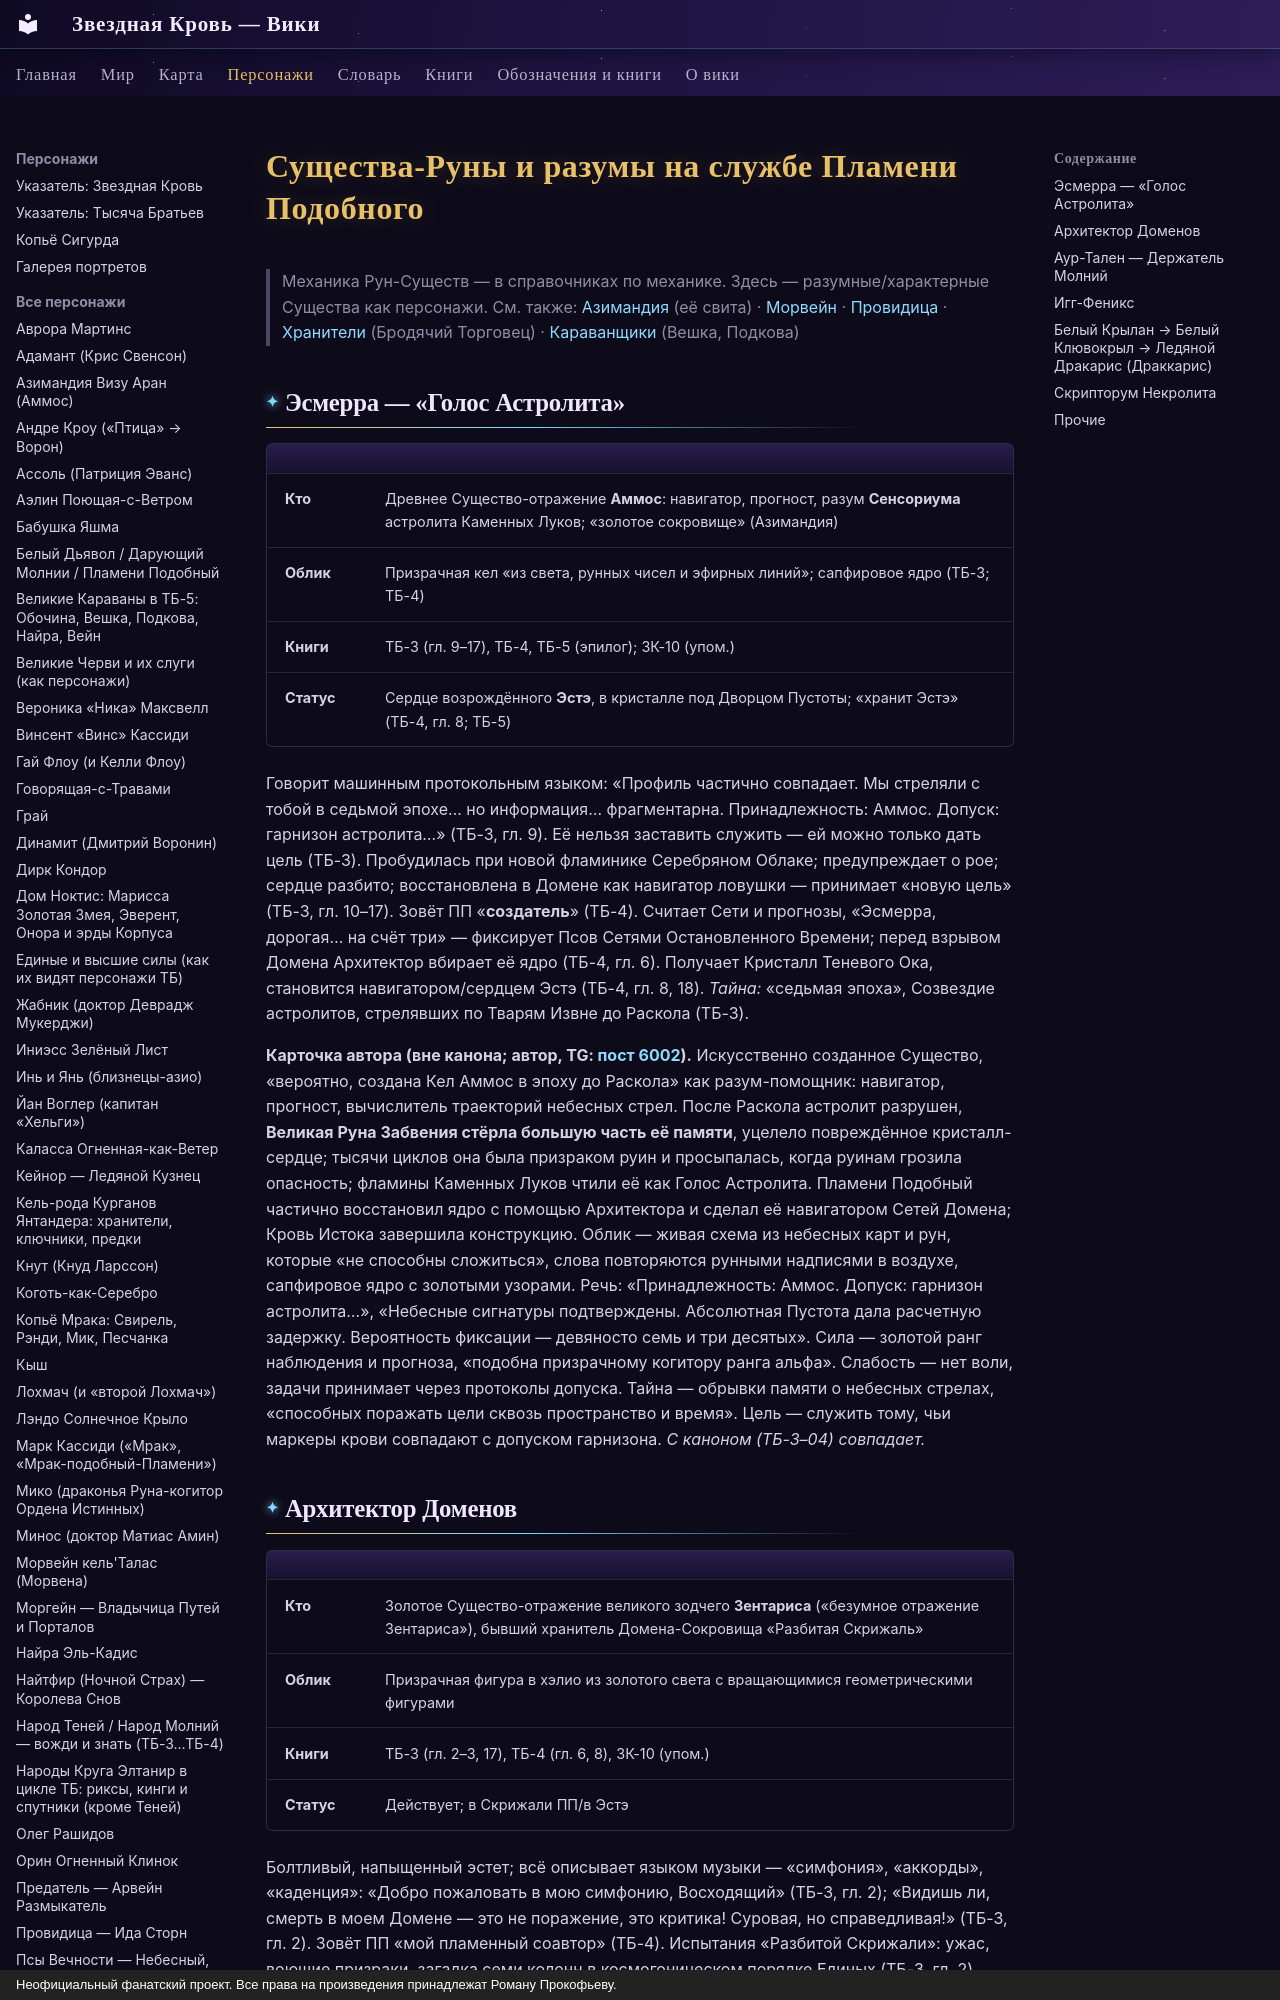

repository: evgenykzz2/Starblood · page: personazhi/sushchestva_skrizhali/index.html · generator: mkdocs · copyright: Неофициальный фанатский проект. Все права на произведения принадлежат Роману Прокофьеву.

# Существа-Руны и разумы на службе Пламени Подобного

> Механика Рун-Существ — в справочниках по механике. Здесь — разумные/характерные Существа как персонажи. См. также: [Азимандия](../personazhi/azimandiya.md) (её свита) · [Морвейн](../personazhi/morvejn.md) · [Провидица](../personazhi/providica.md) · [Хранители](../personazhi/hraniteli.md) (Бродячий Торговец) · [Караванщики](../personazhi/karavanshchiki.md) (Вешка, Подкова)

## Эсмерра — «Голос Астролита»
| | |
|---|---|
| **Кто** | Древнее Существо-отражение **Аммос**: навигатор, прогност, разум **Сенсориума** астролита Каменных Луков; «золотое сокровище» (Азимандия) |
| **Облик** | Призрачная кел «из света, рунных чисел и эфирных линий»; сапфировое ядро (ТБ-3; ТБ-4) |
| **Книги** | ТБ-3 (гл. 9–17), ТБ-4, ТБ-5 (эпилог); ЗК-10 (упом.) |
| **Статус** | Сердце возрождённого **Эстэ**, в кристалле под Дворцом Пустоты; «хранит Эстэ» (ТБ-4, гл. 8; ТБ-5) |

Говорит машинным протокольным языком: «Профиль частично совпадает. Мы стреляли с тобой в седьмой эпохе… но информация… фрагментарна. Принадлежность: Аммос. Допуск: гарнизон астролита…» (ТБ-3, гл. 9). Её нельзя заставить служить — ей можно только дать цель (ТБ-3). Пробудилась при новой фламинике Серебряном Облаке; предупреждает о рое; сердце разбито; восстановлена в Домене как навигатор ловушки — принимает «новую цель» (ТБ-3, гл. 10–17). Зовёт ПП «**создатель**» (ТБ-4). Считает Сети и прогнозы, «Эсмерра, дорогая… на счёт три» — фиксирует Псов Сетями Остановленного Времени; перед взрывом Домена Архитектор вбирает её ядро (ТБ-4, гл. 6). Получает Кристалл Теневого Ока, становится навигатором/сердцем Эстэ (ТБ-4, гл. 8, 18). *Тайна:* «седьмая эпоха», Созвездие астролитов, стрелявших по Тварям Извне до Раскола (ТБ-3).

**Карточка автора (вне канона; автор, TG: [пост 6002](https://t.me/prokofiev_litrpg/6002)).** Искусственно созданное Существо, «вероятно, создана Кел Аммос в эпоху до Раскола» как разум-помощник: навигатор, прогност, вычислитель траекторий небесных стрел. После Раскола астролит разрушен, **Великая Руна Забвения стёрла большую часть её памяти**, уцелело повреждённое кристалл-сердце; тысячи циклов она была призраком руин и просыпалась, когда руинам грозила опасность; фламины Каменных Луков чтили её как Голос Астролита. Пламени Подобный частично восстановил ядро с помощью Архитектора и сделал её навигатором Сетей Домена; Кровь Истока завершила конструкцию. Облик — живая схема из небесных карт и рун, которые «не способны сложиться», слова повторяются рунными надписями в воздухе, сапфировое ядро с золотыми узорами. Речь: «Принадлежность: Аммос. Допуск: гарнизон астролита…», «Небесные сигнатуры подтверждены. Абсолютная Пустота дала расчетную задержку. Вероятность фиксации — девяносто семь и три десятых». Сила — золотой ранг наблюдения и прогноза, «подобна призрачному когитору ранга альфа». Слабость — нет воли, задачи принимает через протоколы допуска. Тайна — обрывки памяти о небесных стрелах, «способных поражать цели сквозь пространство и время». Цель — служить тому, чьи маркеры крови совпадают с допуском гарнизона. *С каноном (ТБ-3–04) совпадает.*
